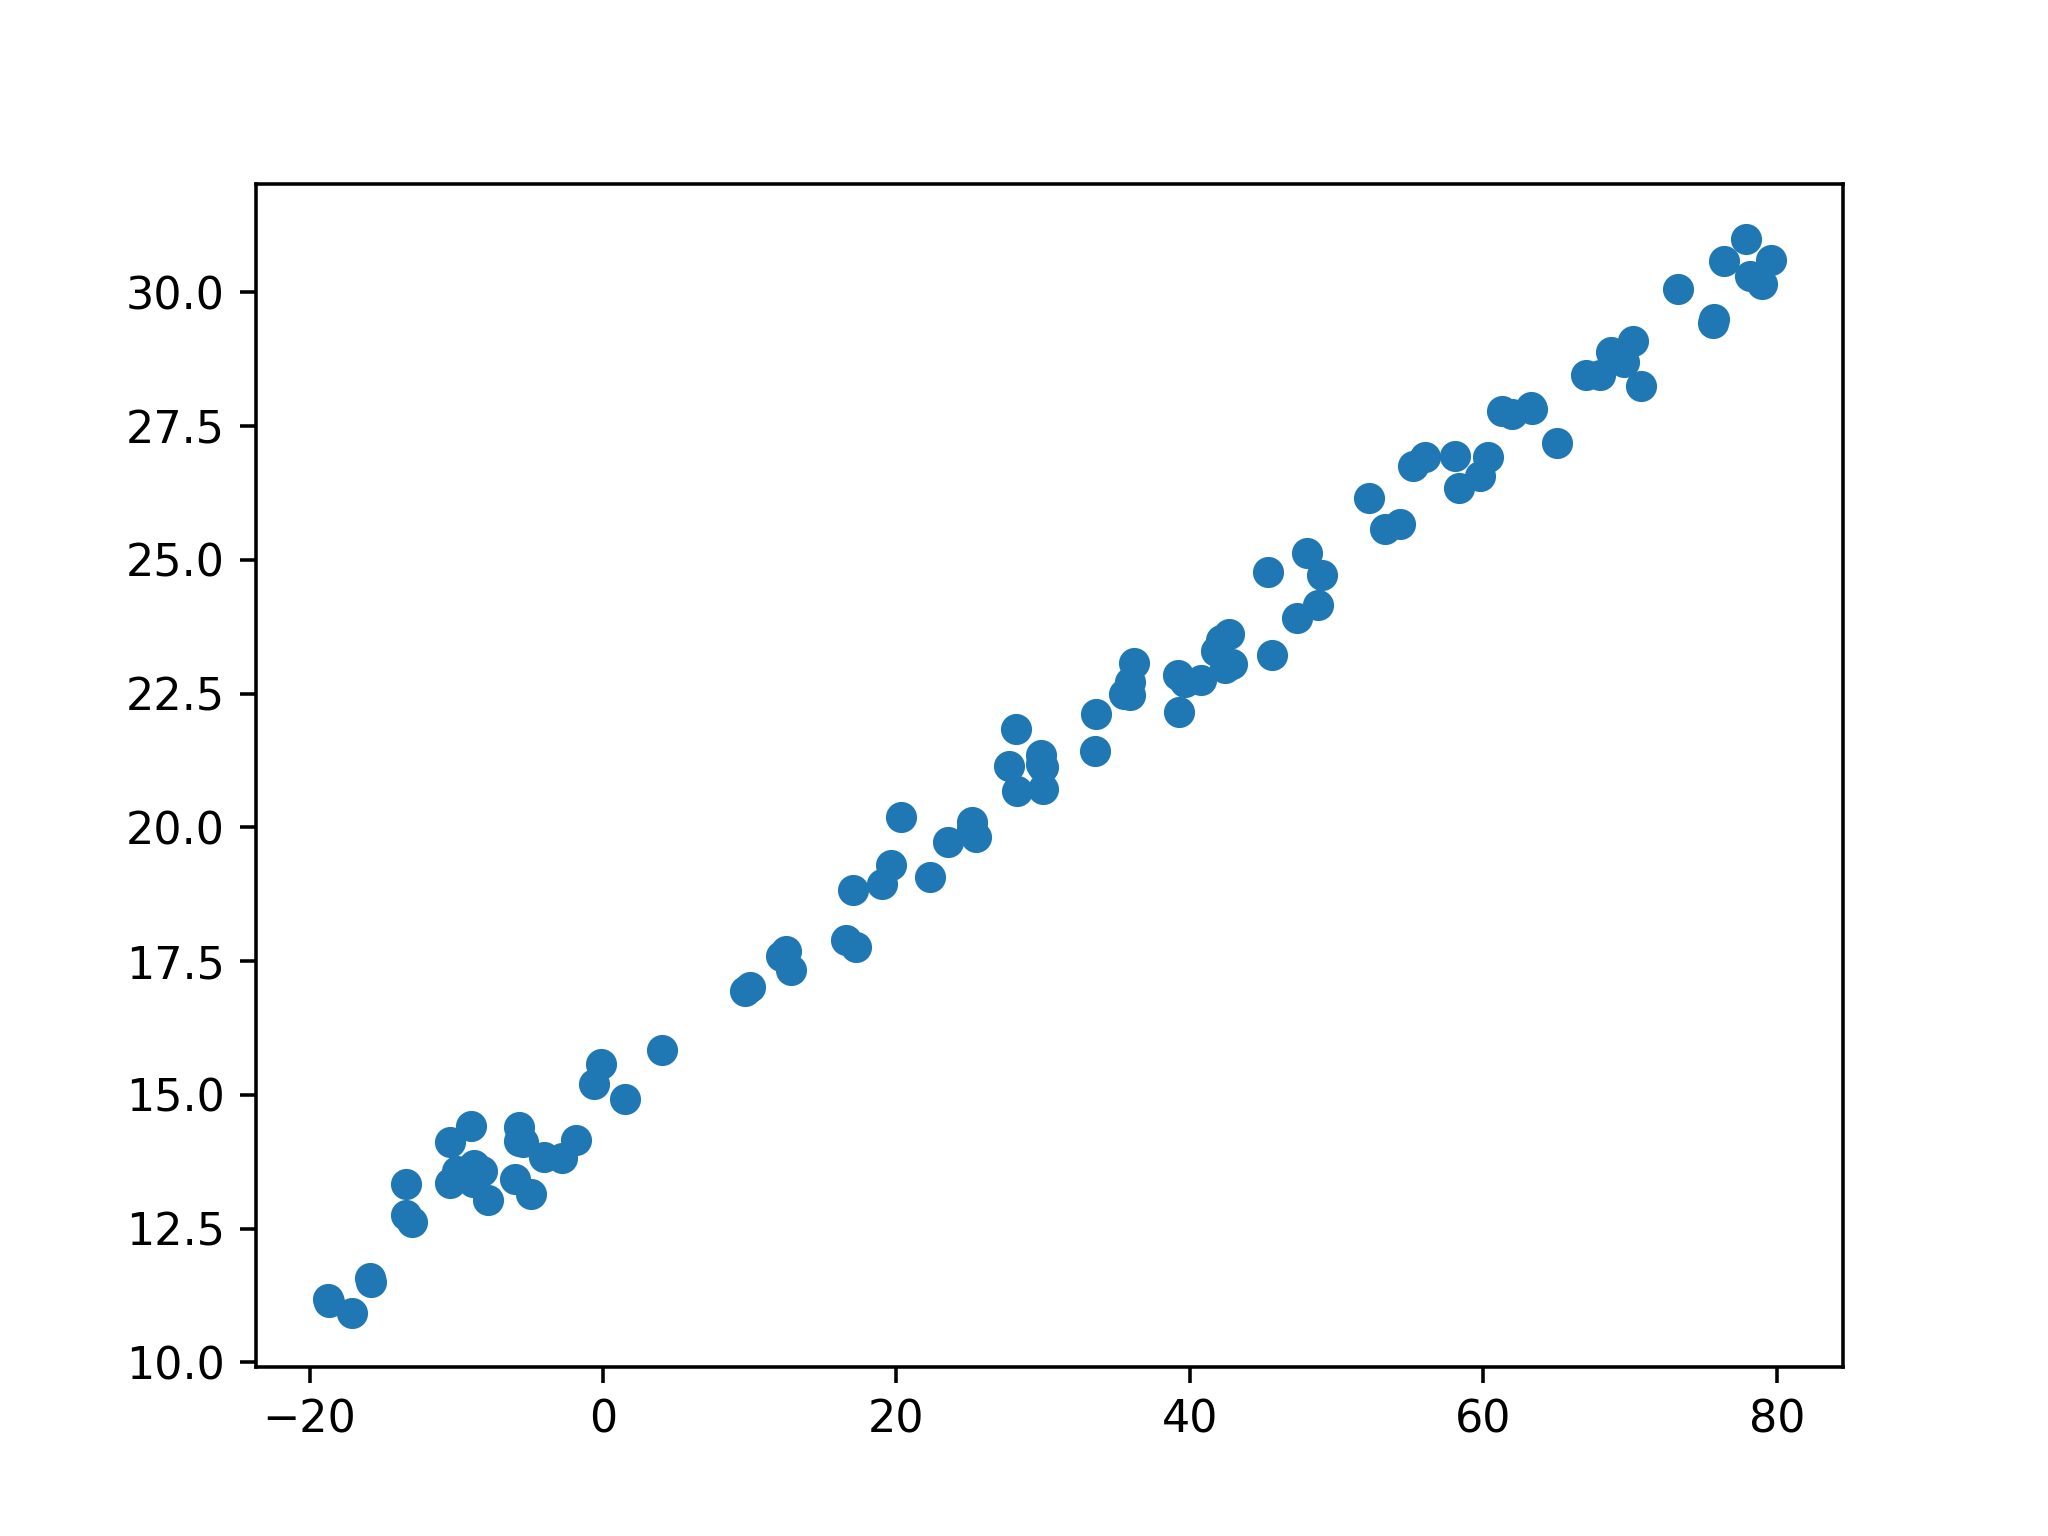

The file beside this chart, header and first rows:
X, Y
52.22, 26.16
-12.99, 12.63
61.29, 27.77
76.42, 30.58
9.993, 17.02
-17.14, 10.93
42.42, 22.98
12.12, 17.6
58.09, 26.93
16.53, 17.9
56.02, 26.92
61.98, 27.72
-8.77, 13.68
-2.828, 13.83
28.13, 21.84
-9.938, 13.58
69.56, 28.69
33.56, 21.43
23.51, 19.73
49.02, 24.72
25.43, 19.81
12.48, 17.69
-5.472, 14.12
-7.811, 13.04
-13.41, 12.75
35.52, 22.49
59.79, 26.57
-0.5958, 15.21
36.19, 23.07
-5.746, 14.13
29.86, 21.18
25.14, 19.96
42.09, 23.49
65.05, 27.18
41.77, 23.3
-0.1663, 15.58
54.29, 25.67
70.18, 29.08
12.79, 17.34
42.68, 23.61
48.71, 24.16
33.61, 22.12
-1.85, 14.15
29.83, 21.35
55.21, 26.76
35.92, 22.72
-6.033, 13.43
19.64, 19.29
63.28, 27.86
29.98, 20.72
42.85, 23.05
39.24, 22.15
17.03, 18.83
45.33, 24.77
25.15, 20.09
39.66, 22.72
-5.706, 14.39
39.2, 22.84
17.26, 17.76
29.97, 21.13
... 40 more rows
